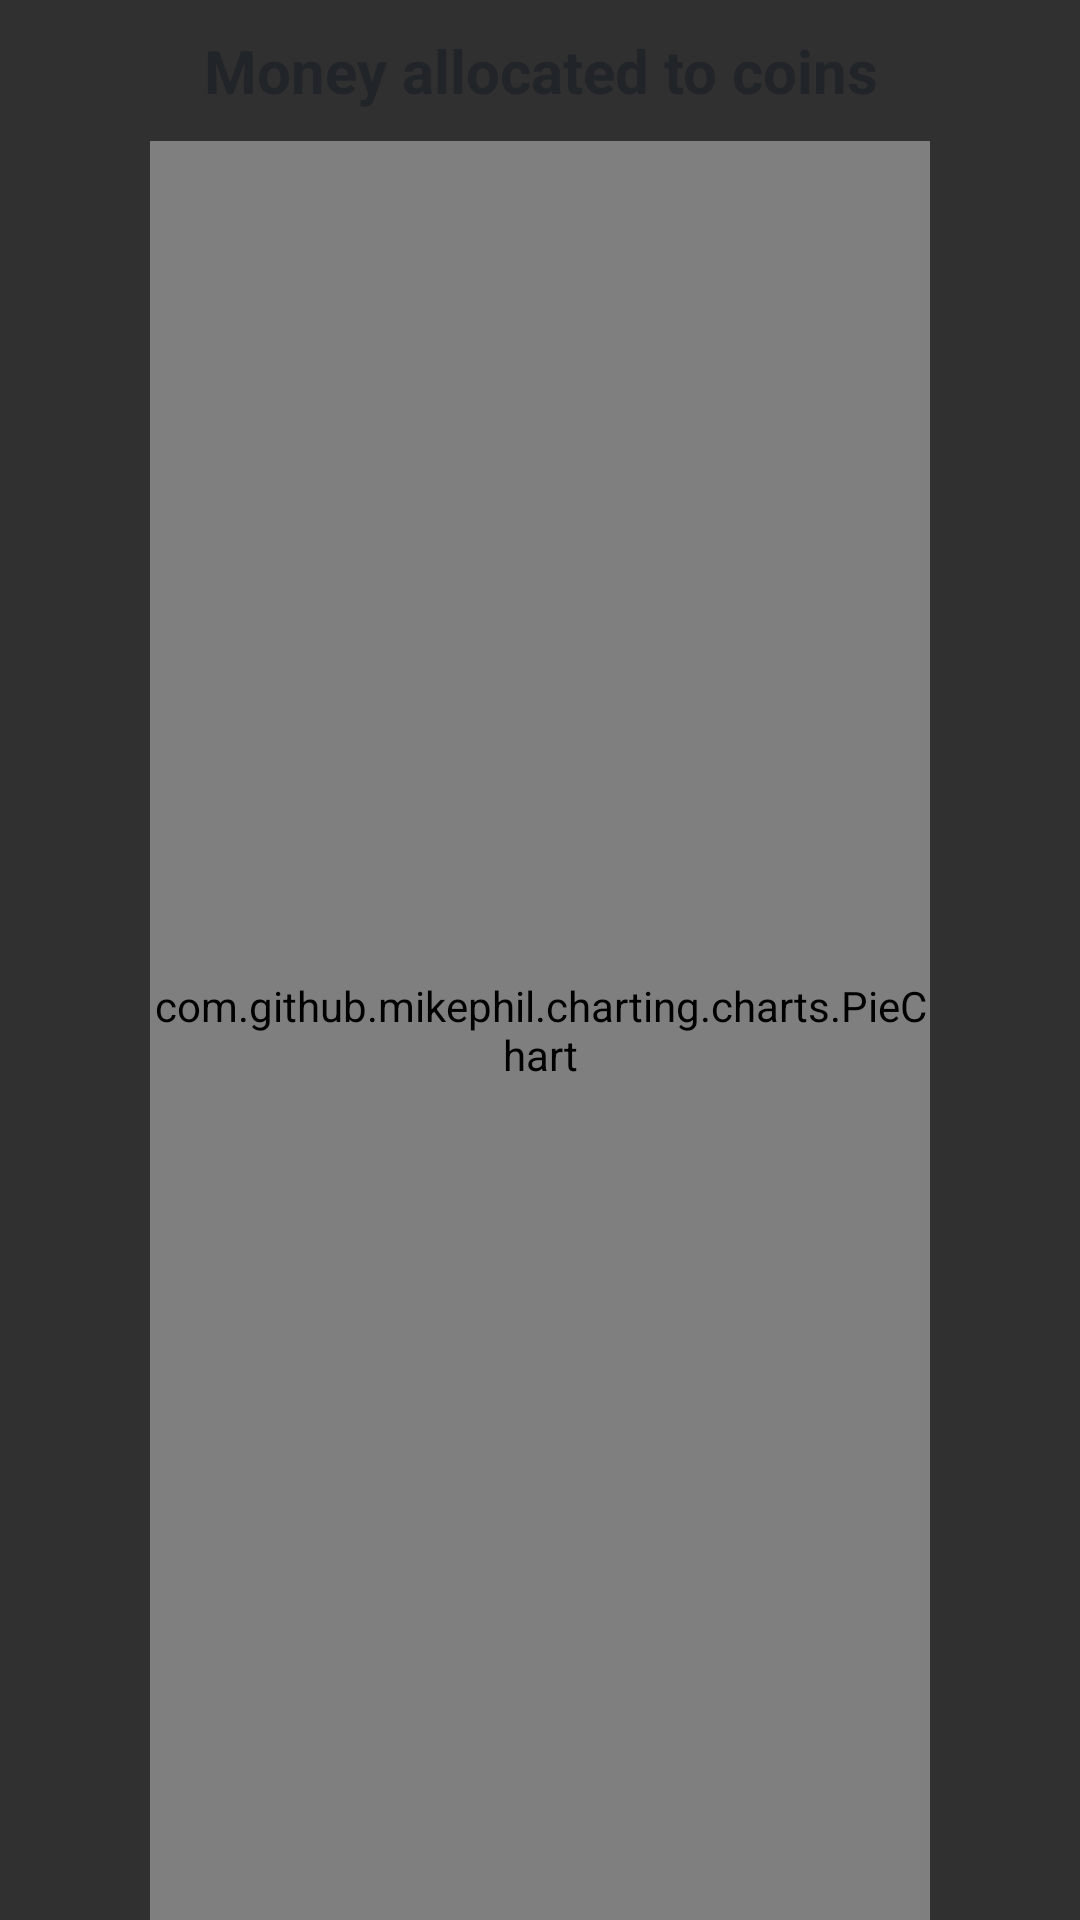

Write the Android layout XML for this screen, with the resource values it uses.
<!-- AndroidManifest.xml: application theme Theme.Design.NoActionBar -->
<!-- res/layout/fragment_money_allocated.xml -->
<?xml version="1.0" encoding="utf-8"?>
<LinearLayout xmlns:android="http://schemas.android.com/apk/res/android"
    android:id="@+id/container"
    android:layout_width="match_parent"
    android:layout_height="match_parent"
    android:orientation="vertical">

    <TextView
        android:id="@+id/textScrollTitle"
        android:layout_width="match_parent"
        android:layout_height="wrap_content"
        android:layout_marginTop="10dp"
        android:text="@string/text_allocatedcoins"
        android:textAlignment="center"
        android:textColor="@color/mainText"
        android:textSize="20sp"
        android:textStyle="bold" />

    <RelativeLayout
        android:layout_width="match_parent"
        android:layout_height="match_parent"
        android:layout_marginHorizontal="50dp">

        <com.github.mikephil.charting.charts.PieChart
            android:id="@+id/moneyAllocChart"
            android:layout_width="match_parent"
            android:layout_height="match_parent"
            android:layout_marginTop="10dp">

        </com.github.mikephil.charting.charts.PieChart>
    </RelativeLayout>

</LinearLayout>
<!-- resources referenced by this layout -->
<resources>
  <color name="mainText">#212529</color>
  <string name="text_allocatedcoins">Money allocated to coins</string>
</resources>
